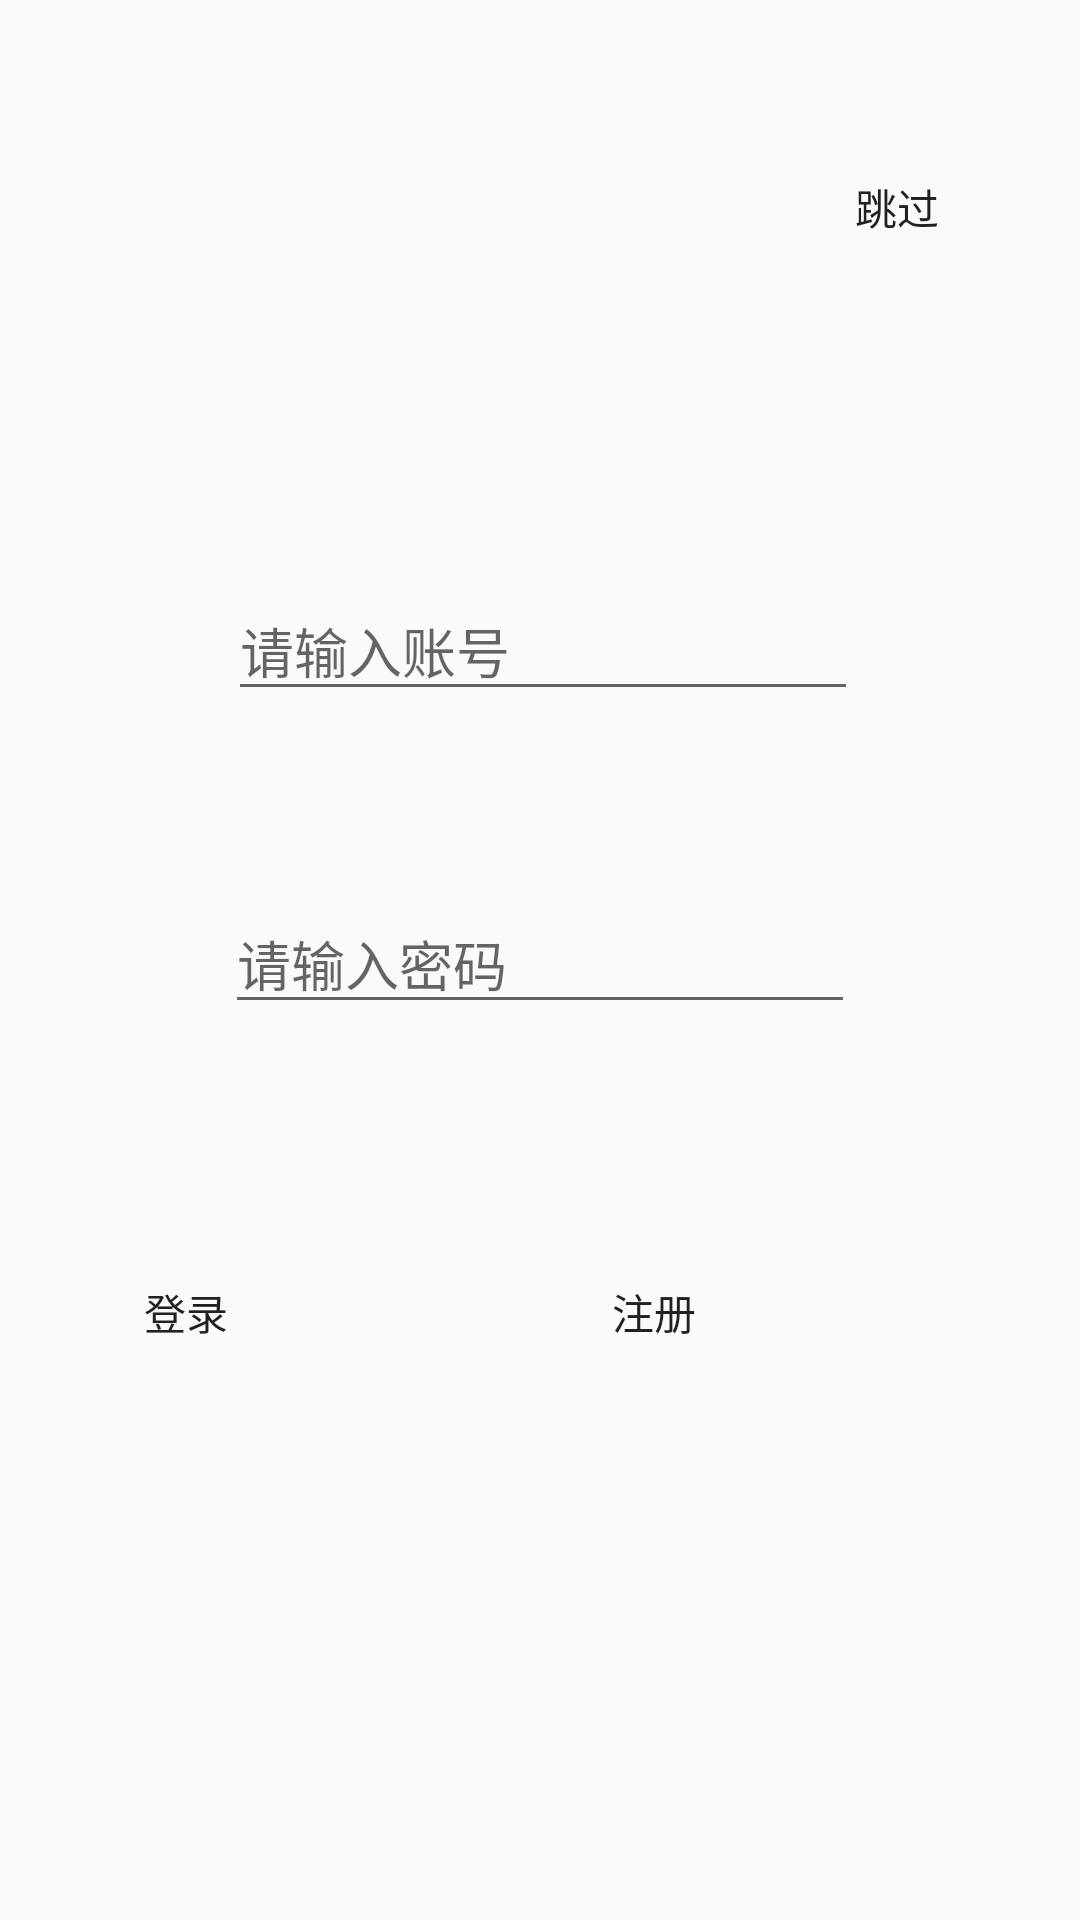

Reconstruct the res/layout file that produces this screen, plus the resources it refers to.
<!-- AndroidManifest.xml: application theme Theme.XC2 -->
<!-- res/layout/activity_login.xml -->
<?xml version="1.0" encoding="utf-8"?>
<androidx.constraintlayout.widget.ConstraintLayout xmlns:android="http://schemas.android.com/apk/res/android"
    xmlns:app="http://schemas.android.com/apk/res-auto"
    xmlns:tools="http://schemas.android.com/tools"
    android:layout_width="match_parent"
    android:layout_height="match_parent"
    tools:context=".LoginActivity"
   >

    <EditText
        android:id="@+id/editTextNumber"
        android:layout_width="wrap_content"
        android:layout_height="wrap_content"
        android:layout_marginStart="1dp"
        android:layout_marginLeft="1dp"
        android:layout_marginBottom="61dp"
        android:ems="10"
        android:inputType="number"
        app:layout_constraintBottom_toTopOf="@+id/editTextTextPassword"
        app:layout_constraintStart_toStartOf="@+id/editTextTextPassword"
        android:hint="请输入账号" />

    <EditText
        android:id="@+id/editTextTextPassword"
        android:layout_width="wrap_content"
        android:layout_height="wrap_content"
        android:layout_marginTop="298dp"
        android:ems="10"
        android:hint="请输入密码"
        android:inputType="textPassword"
        app:layout_constraintEnd_toEndOf="parent"
        app:layout_constraintStart_toStartOf="parent"
        app:layout_constraintTop_toTopOf="parent" />

    <Button
        android:id="@+id/button"
        android:layout_width="wrap_content"
        android:layout_height="wrap_content"
        android:layout_marginTop="72dp"
        android:layout_marginEnd="68dp"
        android:layout_marginRight="68dp"
        android:background="#00FFFFFF"
        android:text="登录"
        app:layout_constraintEnd_toStartOf="@+id/button2"
        app:layout_constraintTop_toBottomOf="@+id/editTextTextPassword" />

    <Button
        android:id="@+id/button2"
        android:layout_width="wrap_content"
        android:layout_height="wrap_content"
        android:layout_marginEnd="98dp"
        android:layout_marginRight="98dp"
        android:background="#02FFFFFF"
        android:text="注册"
        app:layout_constraintBaseline_toBaselineOf="@+id/button"
        app:layout_constraintEnd_toEndOf="parent" />

    <Button
        android:id="@+id/button3"
        android:layout_width="wrap_content"
        android:layout_height="wrap_content"
        android:layout_marginTop="45dp"
        android:layout_marginEnd="17dp"
        android:layout_marginRight="17dp"
        android:background="#00FFFFFF"
        android:text="跳过"
        app:layout_constraintEnd_toEndOf="parent"
        app:layout_constraintTop_toTopOf="parent" />
</androidx.constraintlayout.widget.ConstraintLayout>
<!-- resources referenced by this layout -->
<resources>
  <style name="Theme.XC2" parent="Theme.AppCompat.DayNight.NoActionBar">
          <item name="android:windowTranslucentNavigation">true</item>
          <item name="android:windowTranslucentStatus">true</item>
          <item name="android:statusBarColor">@android:color/transparent</item>
      </style>
</resources>
